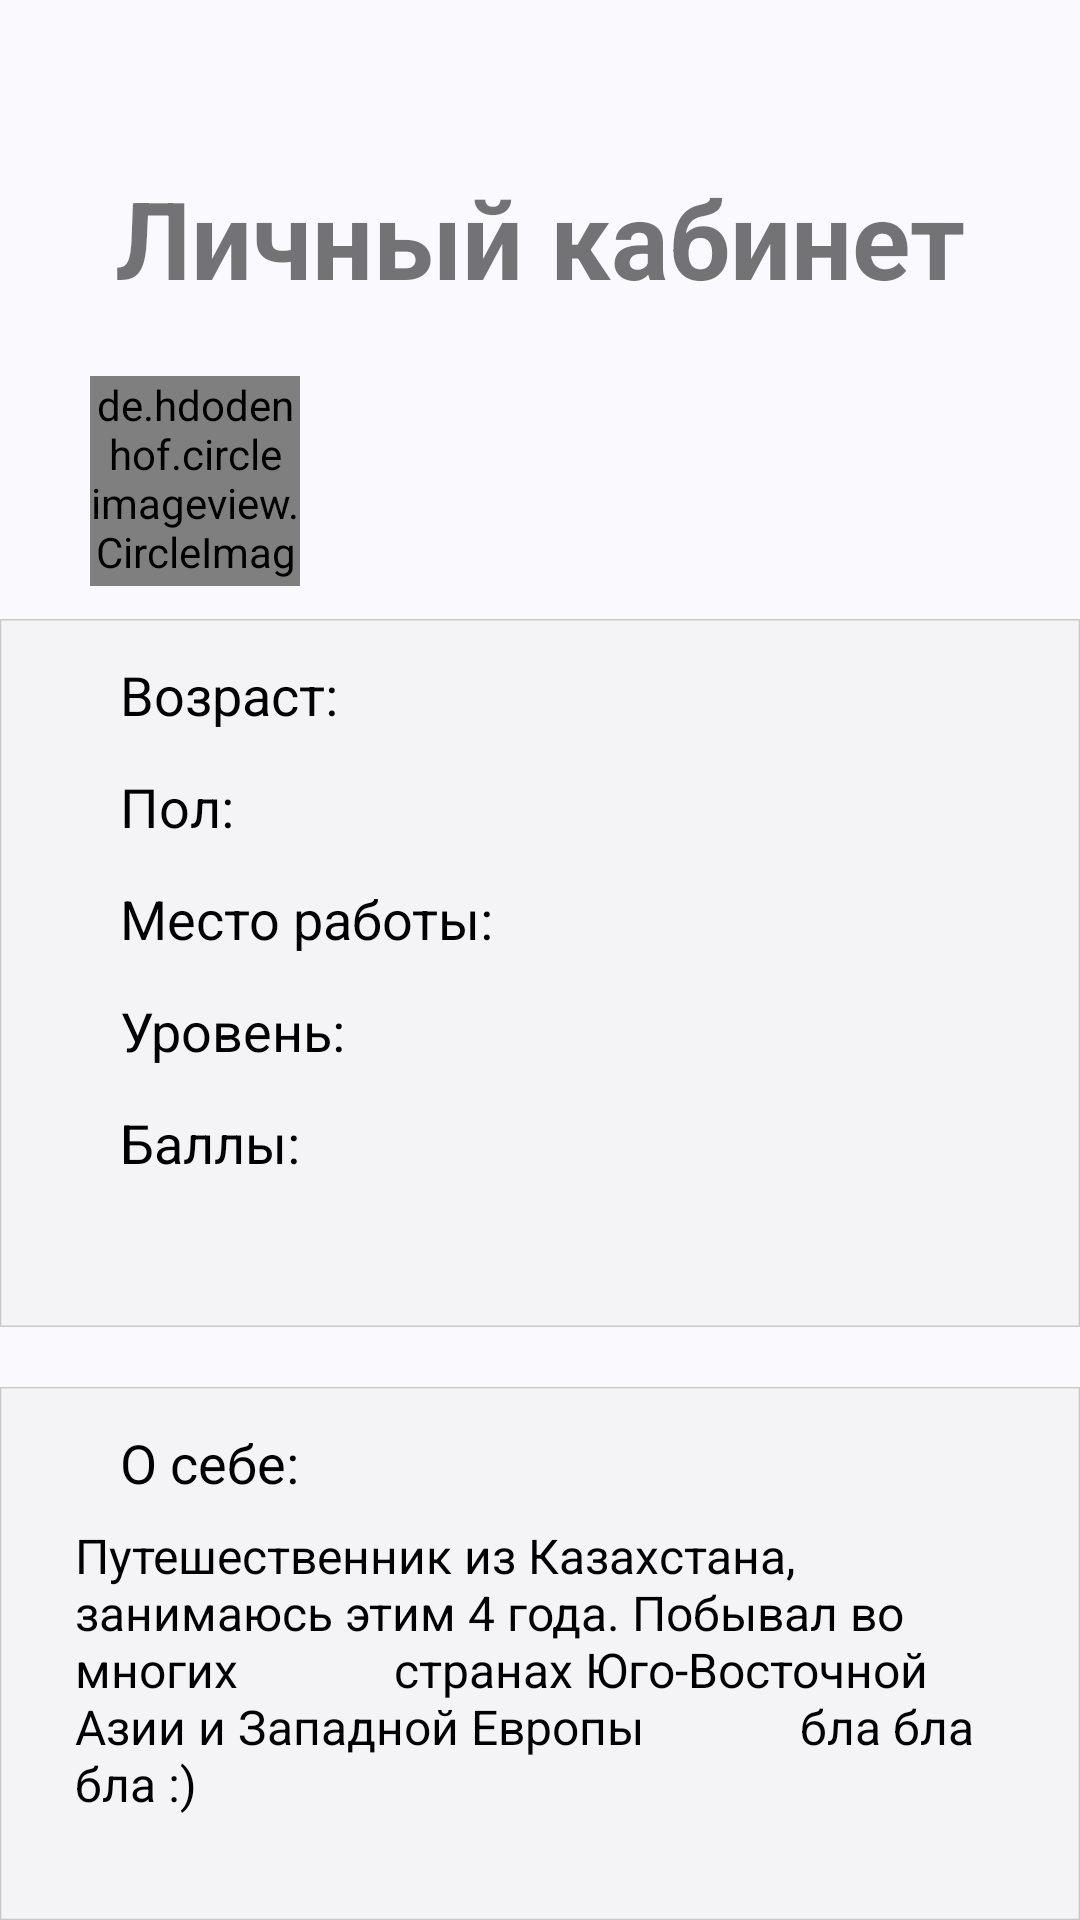

This screen was rendered from an Android layout file. Write that file and the resources it references.
<!-- AndroidManifest.xml: application theme Theme.IntelTeam -->
<!-- res/layout/personal_page_fragment.xml -->
<?xml version="1.0" encoding="utf-8"?>
<RelativeLayout xmlns:android="http://schemas.android.com/apk/res/android"
    xmlns:tools="http://schemas.android.com/tools"
    android:layout_width="match_parent"
    android:layout_height="match_parent"
    android:background="@color/personalPageFragmentBgColor">

    <TextView
        android:id="@+id/personalPageTitle"
        android:layout_width="wrap_content"
        android:layout_height="wrap_content"
        android:layout_alignParentTop="true"
        android:layout_centerHorizontal="true"
        android:layout_marginTop="55dp"
        android:text="@string/personalCabinet"
        android:textSize="36sp"
        android:textStyle="bold" />

    <de.hdodenhof.circleimageview.CircleImageView
        android:id="@+id/userAvatar"
        android:layout_width="70dp"
        android:layout_height="70dp"
        android:layout_below="@id/personalPageTitle"
        android:layout_marginHorizontal="30dp"
        android:layout_marginTop="22dp" />

    <TextView
        android:id="@+id/userName"
        android:layout_width="wrap_content"
        android:layout_height="wrap_content"
        android:layout_below="@id/personalPageTitle"
        android:layout_marginTop="33dp"
        android:layout_toEndOf="@id/userAvatar"
        android:textColor="@color/black"
        android:textSize="18sp"
        />

    <TextView
        android:id="@+id/userEmail"
        android:layout_width="wrap_content"
        android:layout_height="wrap_content"
        android:layout_below="@id/userName"
        android:layout_marginTop="6dp"
        android:layout_toEndOf="@id/userAvatar"
        android:textColor="@color/black"
        android:textSize="18sp" />

    <RelativeLayout
        android:id="@+id/infoBlock"
        android:layout_width="match_parent"
        android:layout_height="236dp"
        android:layout_below="@id/userAvatar"
        android:layout_marginTop="11dp"
        android:layout_alignParentStart="true"
        android:layout_alignParentEnd="true"
        android:background="@drawable/ic_rectangle_personal_page"
        >

        <TextView
        android:id="@+id/userAgeTitle"
        android:layout_width="wrap_content"
        android:layout_height="wrap_content"
        android:text="Возраст:"
        style="@style/personalPageTextViewsStyle"

        />
        <TextView
            android:id="@+id/userSexTitle"
            android:layout_width="wrap_content"
            android:layout_height="wrap_content"
            android:layout_below="@id/userAgeTitle"
            android:text="Пол:"
            style="@style/personalPageTextViewsStyle"
            />
        <TextView
            android:id="@+id/userWorkTitle"
            android:layout_width="wrap_content"
            android:layout_height="wrap_content"
            android:layout_below="@id/userSexTitle"
            android:text="Место работы:"
            style="@style/personalPageTextViewsStyle"
            />
        <TextView
            android:id="@+id/userLevelTitle"
            android:layout_width="wrap_content"
            android:layout_height="wrap_content"
            android:layout_below="@id/userWorkTitle"
            android:text="Уровень:"
            style="@style/personalPageTextViewsStyle"
            />
        <TextView
            android:id="@+id/userBallTitle"
            android:layout_width="wrap_content"
            android:layout_height="wrap_content"
            android:layout_below="@id/userLevelTitle"
            android:text="Баллы:"
            style="@style/personalPageTextViewsStyle"
            />

    </RelativeLayout>

    <RelativeLayout
        android:id="@+id/aboutTheUser"
        android:layout_width="match_parent"
        android:layout_height="236dp"
        android:layout_below="@id/infoBlock"
        android:layout_marginTop="20dp"
        android:layout_alignParentStart="true"
        android:layout_alignParentEnd="true"
        android:background="@drawable/ic_rectangle_personal_page"
        >

        <TextView
            android:id="@+id/aboutTheUserTitle"
            android:layout_width="wrap_content"
            android:layout_height="wrap_content"
            android:text="О себе:"
            style="@style/personalPageTextViewsStyle"
            />

        <TextView
            android:id="@+id/contentUserTitle"
            android:layout_width="wrap_content"
            android:layout_height="wrap_content"
            android:layout_below="@id/aboutTheUserTitle"
            android:text="Путешественник из Казахстана,
            занимаюсь этим 4 года. Побывал во многих
            странах Юго-Восточной Азии и Западной Европы
            бла бла бла :)"
            android:layout_marginHorizontal="25dp"
            android:layout_marginVertical="8dp"
            android:textSize="16sp"
            android:textColor="@color/black"

            />


    </RelativeLayout>


</RelativeLayout>
<!-- resources referenced by this layout -->
<resources>
  <color name="black">#FF000000</color>
  <color name="personalPageFragmentBgColor">#FAF9FE</color>
  <!-- drawable ic_rectangle_personal_page (drawable) -->
  <vector xmlns:android="http://schemas.android.com/apk/res/android"
      android:width="411dp"
      android:height="236dp"
      android:viewportWidth="411"
      android:viewportHeight="236">
    <path
        android:pathData="M0.25,0.25h410.5v235.5h-410.5z"
        android:strokeWidth="0.5"
        android:fillColor="#E8E8E8"
        android:fillAlpha="0.31"
        android:strokeColor="#C8C8C8"/>
  </vector>
  <string name="personalCabinet">Личный кабинет</string>
  <style name="personalPageTextViewsStyle">
          <item name="android:textSize">18sp</item>
          <item name="android:textColor">@color/black</item>
          <item name="android:layout_marginTop">13dp</item>
          <item name="android:layout_marginStart">40dp</item>
      </style>
  <style name="Theme.IntelTeam" parent="Theme.MaterialComponents.DayNight.NoActionBar">
          
          <item name="colorPrimary">@color/purple_500</item>
          <item name="colorPrimaryVariant">@color/purple_700</item>
          <item name="colorOnPrimary">@color/white</item>
          
          <item name="colorSecondary">@color/teal_200</item>
          <item name="colorSecondaryVariant">@color/teal_700</item>
          <item name="colorOnSecondary">@color/black</item>
          
          <item name="android:statusBarColor" tools:targetApi="l">?attr/colorPrimaryVariant</item>
          
      </style>
  <color name="purple_500">#FF6200EE</color>
  <color name="purple_700">#FF3700B3</color>
  <color name="white">#FFFFFFFF</color>
  <color name="teal_200">#FF03DAC5</color>
  <color name="teal_700">#FF018786</color>
</resources>
